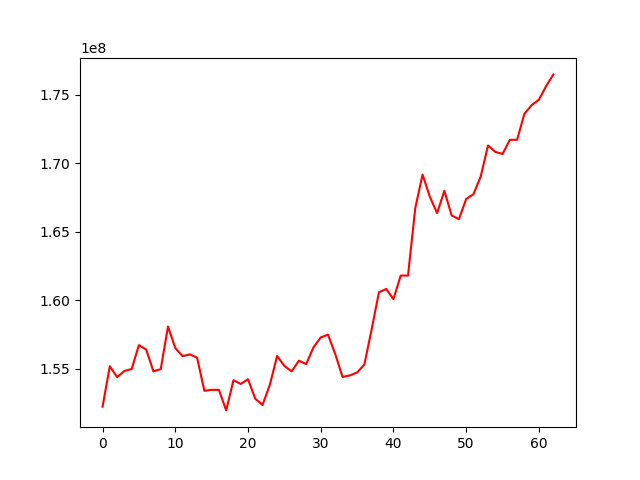

The file beside this chart, header and first rows:
, 0
0, 152207871
1, 155164398
2, 154370240
3, 154819584
4, 154963626
5, 156709523
6, 156379908
7, 154789558
8, 154955527
9, 158068704
10, 156496646
11, 155900131
12, 156033519
13, 155789752
14, 153371169
15, 153440656
16, 153437702
17, 151938647
18, 154145183
19, 153871979
20, 154214896
21, 152789454
22, 152334524
23, 153801171
24, 155915199
25, 155188532
26, 154789482
27, 155572985
28, 155317460
29, 156544003
30, 157271282
31, 157473243
32, 156046794
33, 154380483
34, 154493870
35, 154707886
36, 155291696
37, 157854370
38, 160567341
39, 160811221
40, 160071469
41, 161791556
42, 161791556
43, 166718231
44, 169171815
45, 167555937
46, 166356655
47, 167980793
48, 166185227
49, 165913059
50, 167389777
51, 167737343
52, 169033086
53, 171295802
54, 170831115
55, 170675698
56, 171712726
57, 171712726
58, 173607368
59, 174246915
... 3 more rows
